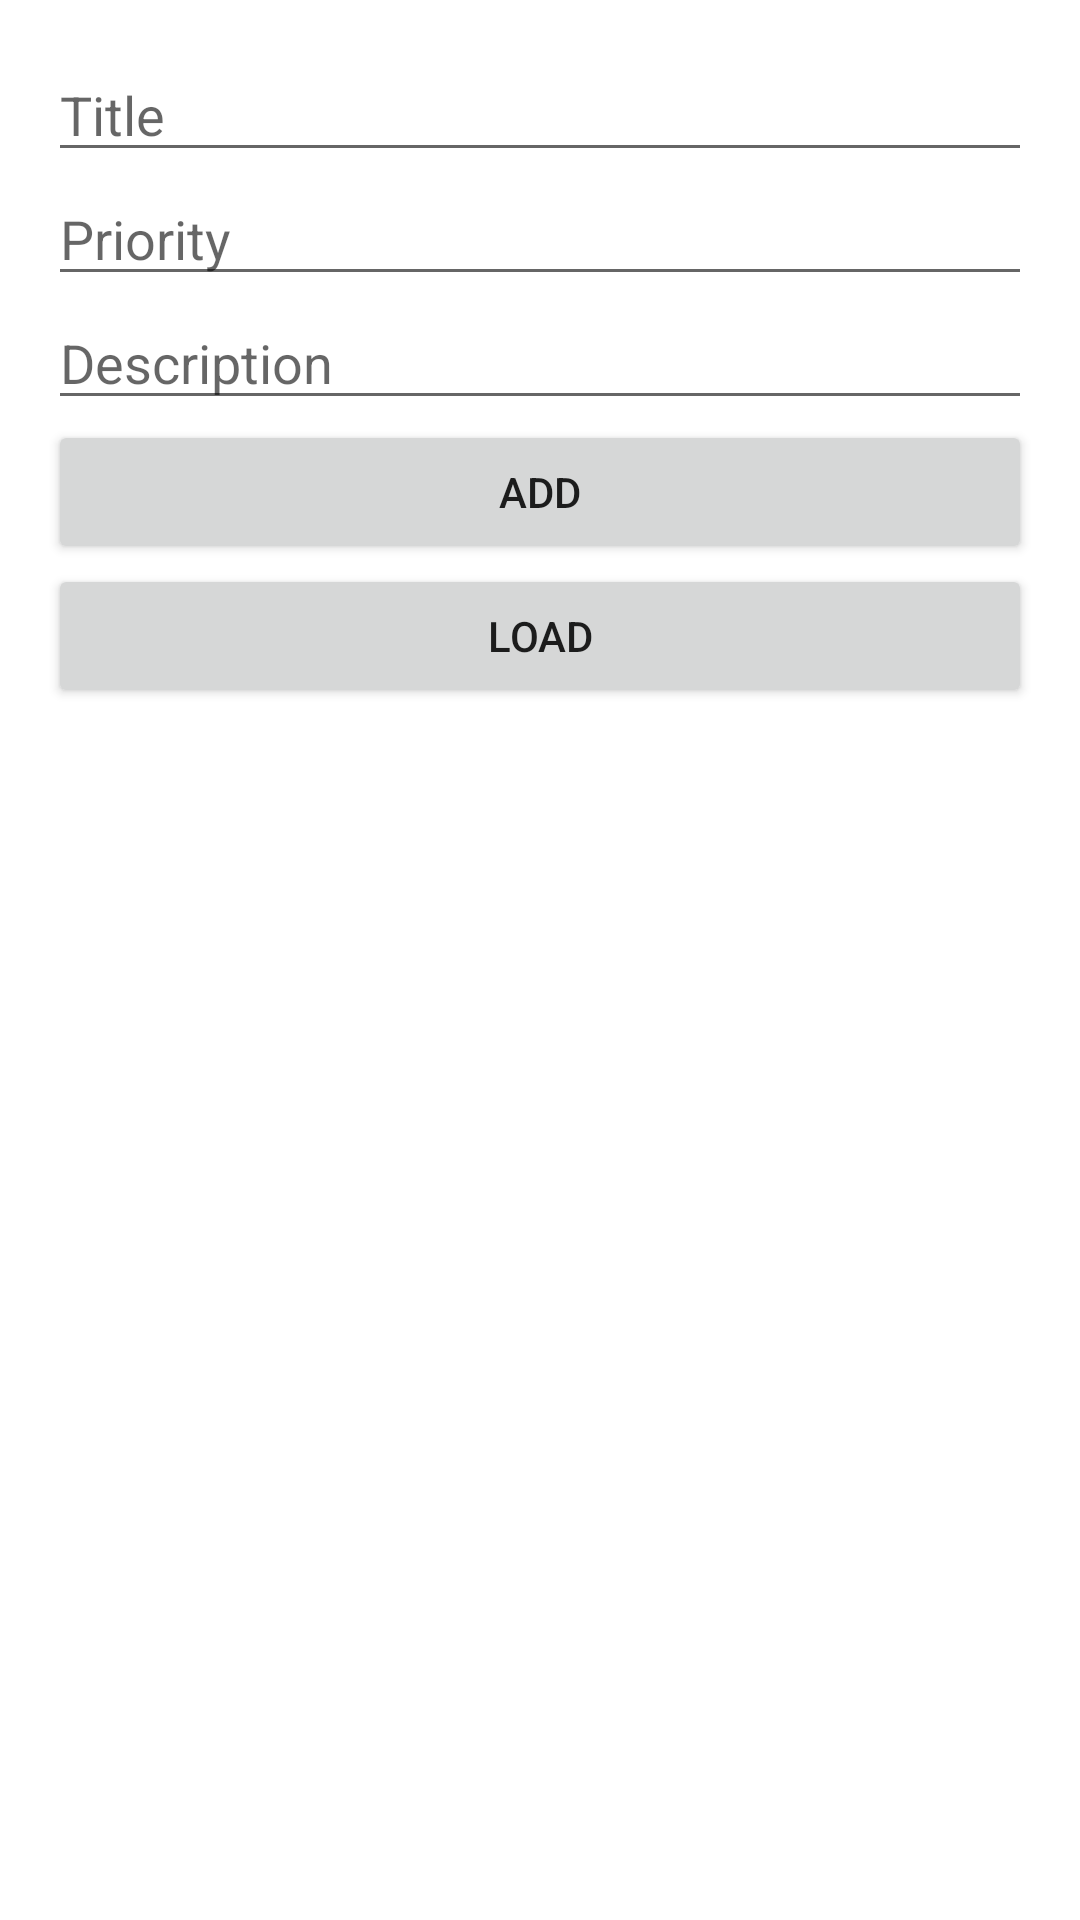

Android layout source for this screen:
<!-- AndroidManifest.xml: application theme Theme.FireStore_App -->
<!-- res/layout/activity_second.xml -->
<?xml version="1.0" encoding="utf-8"?>
<LinearLayout xmlns:android="http://schemas.android.com/apk/res/android"
    xmlns:app="http://schemas.android.com/apk/res-auto"
    xmlns:tools="http://schemas.android.com/tools"
    android:layout_width="match_parent"
    android:layout_height="match_parent"
    android:orientation="vertical"
    android:padding="16sp"
    tools:context=".Second_activity">

    <EditText
        android:layout_width="match_parent"
        android:layout_height="wrap_content"
        android:hint="Title"
        android:inputType="text"
        android:id="@+id/Edit_text_title_second"

        />

    <EditText
        android:layout_width="match_parent"
        android:layout_height="wrap_content"
        android:hint="Priority"
        android:inputType="number"
        android:id="@+id/Edit_text_priority_second"

        />


    <EditText
        android:layout_width="match_parent"
        android:layout_height="wrap_content"
        android:hint="Description"
        android:inputType="text"
        android:id="@+id/Edit_text_description_second"

        />

    <Button
        android:layout_width="match_parent"
        android:layout_height="wrap_content"
        android:text="Add"
        android:id="@+id/add_note_button_second"
        android:onClick="AddNote"
        />

    <Button
        android:layout_width="match_parent"
        android:layout_height="wrap_content"
        android:text="Load"
        android:id="@+id/retrieve_button_second"
        android:onClick="LoadNote"
        />



    <androidx.core.widget.NestedScrollView
        android:layout_width="match_parent"
        android:layout_height="wrap_content"

        />
    <TextView
        android:layout_width="match_parent"
        android:layout_height="wrap_content"
        android:id="@+id/data_retrieved_second"

        />


</LinearLayout>
<!-- resources referenced by this layout -->
<resources>
  <style name="Theme.FireStore_App" parent="Theme.MaterialComponents.DayNight.DarkActionBar">
          
          <item name="colorPrimary">@color/purple_500</item>
          <item name="colorPrimaryVariant">@color/purple_700</item>
          <item name="colorOnPrimary">@color/white</item>
          
          <item name="colorSecondary">@color/teal_200</item>
          <item name="colorSecondaryVariant">@color/teal_700</item>
          <item name="colorOnSecondary">@color/black</item>
          
          <item name="android:statusBarColor" tools:targetApi="l">?attr/colorPrimaryVariant</item>
          
      </style>
  <!-- not gathered from this repository: default colours our renderer supplied (Android Studio template values) -->
  <color name="purple_500">#FF6200EE</color>
  <color name="purple_700">#FF3700B3</color>
  <color name="teal_200">#FF03DAC5</color>
  <color name="teal_700">#FF018786</color>
  <color name="black">#FF000000</color>
  <color name="white">#FFFFFFFF</color>
</resources>
